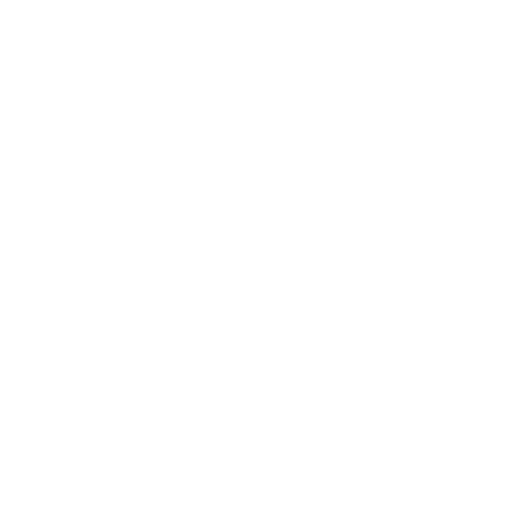
t = 0.00 s
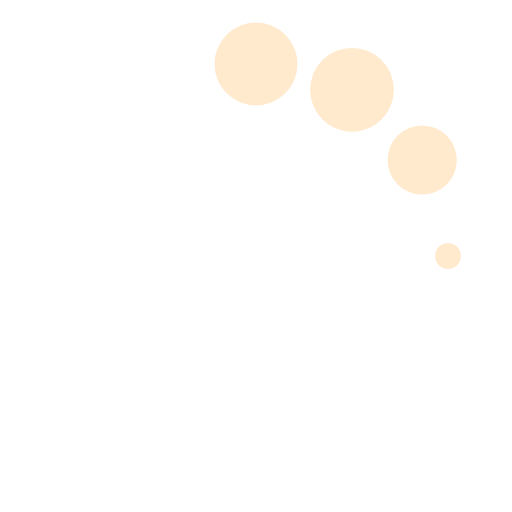
t = 0.35 s
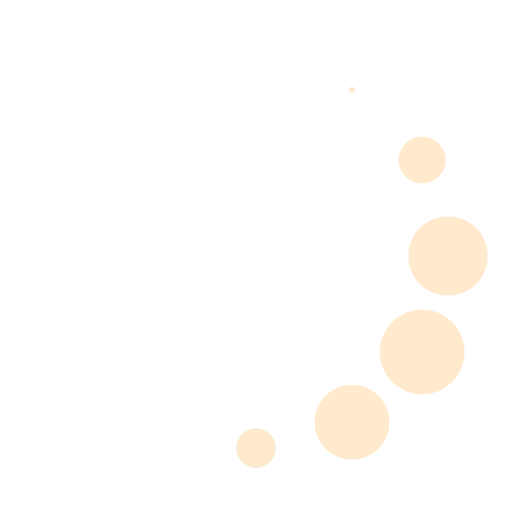
t = 0.68 s
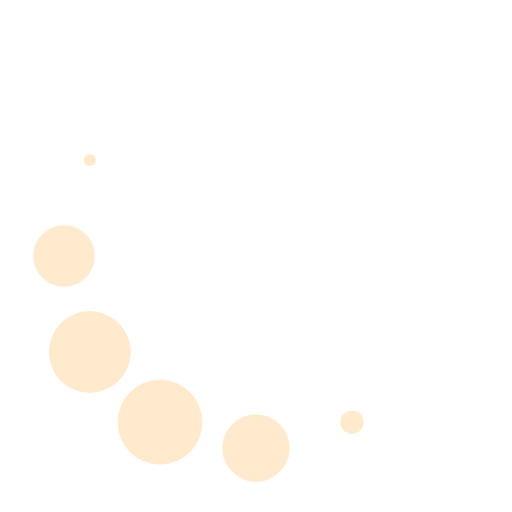
t = 1.03 s
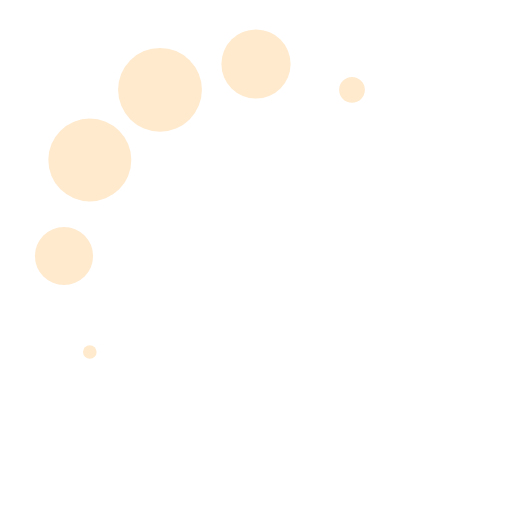
t = 1.35 s
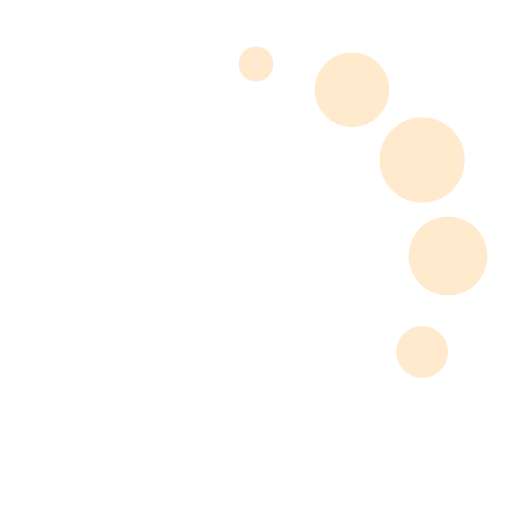
t = 1.70 s

The animated SVG that drew these frames (rendered in a browser with its animation timeline set to each time). Animation: 12 SMIL elements (animate=12); one cycle of 1.70 s.

<svg fill="#ffeace" viewBox="0 0 24 24" xmlns="http://www.w3.org/2000/svg"><circle cx="12" cy="3" r="0"><animate id="spinner_6RAU" begin="0;spinner_GErc.end-0.5s" attributeName="r" calcMode="spline" dur="0.6s" values="0;2;0" keySplines=".27,.42,.37,.99;.53,0,.61,.73"/></circle><circle cx="16.50" cy="4.21" r="0"><animate id="spinner_khXL" begin="spinner_6RAU.begin+0.1s" attributeName="r" calcMode="spline" dur="0.6s" values="0;2;0" keySplines=".27,.42,.37,.99;.53,0,.61,.73"/></circle><circle cx="7.50" cy="4.21" r="0"><animate id="spinner_GErc" begin="spinner_JEaM.begin+0.1s" attributeName="r" calcMode="spline" dur="0.6s" values="0;2;0" keySplines=".27,.42,.37,.99;.53,0,.61,.73"/></circle><circle cx="19.79" cy="7.50" r="0"><animate id="spinner_9orP" begin="spinner_khXL.begin+0.1s" attributeName="r" calcMode="spline" dur="0.6s" values="0;2;0" keySplines=".27,.42,.37,.99;.53,0,.61,.73"/></circle><circle cx="4.21" cy="7.50" r="0"><animate id="spinner_JEaM" begin="spinner_RwRf.begin+0.1s" attributeName="r" calcMode="spline" dur="0.6s" values="0;2;0" keySplines=".27,.42,.37,.99;.53,0,.61,.73"/></circle><circle cx="21.00" cy="12.00" r="0"><animate id="spinner_W8J5" begin="spinner_9orP.begin+0.1s" attributeName="r" calcMode="spline" dur="0.6s" values="0;2;0" keySplines=".27,.42,.37,.99;.53,0,.61,.73"/></circle><circle cx="3.00" cy="12.00" r="0"><animate id="spinner_RwRf" begin="spinner_tByH.begin+0.1s" attributeName="r" calcMode="spline" dur="0.6s" values="0;2;0" keySplines=".27,.42,.37,.99;.53,0,.61,.73"/></circle><circle cx="19.79" cy="16.50" r="0"><animate id="spinner_tedm" begin="spinner_W8J5.begin+0.1s" attributeName="r" calcMode="spline" dur="0.6s" values="0;2;0" keySplines=".27,.42,.37,.99;.53,0,.61,.73"/></circle><circle cx="4.21" cy="16.50" r="0"><animate id="spinner_tByH" begin="spinner_c3Lr.begin+0.1s" attributeName="r" calcMode="spline" dur="0.6s" values="0;2;0" keySplines=".27,.42,.37,.99;.53,0,.61,.73"/></circle><circle cx="16.50" cy="19.79" r="0"><animate id="spinner_QxRo" begin="spinner_tedm.begin+0.1s" attributeName="r" calcMode="spline" dur="0.6s" values="0;2;0" keySplines=".27,.42,.37,.99;.53,0,.61,.73"/></circle><circle cx="7.50" cy="19.79" r="0"><animate id="spinner_c3Lr" begin="spinner_PW3C.begin+0.1s" attributeName="r" calcMode="spline" dur="0.6s" values="0;2;0" keySplines=".27,.42,.37,.99;.53,0,.61,.73"/></circle><circle cx="12" cy="21" r="0"><animate id="spinner_PW3C" begin="spinner_QxRo.begin+0.1s" attributeName="r" calcMode="spline" dur="0.6s" values="0;2;0" keySplines=".27,.42,.37,.99;.53,0,.61,.73"/></circle></svg>
